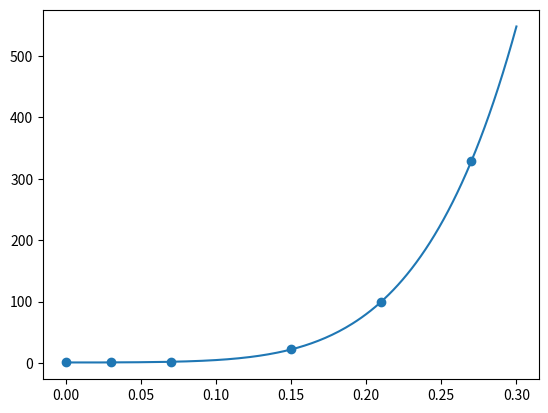

Generate this figure with matplotlib:
import numpy as np
import matplotlib.pyplot as plt

n = 6
nodes = [0, 0.03,0.07,0.15,0.21,0.27]
values = [1,1.06,2.09,22.1,99.78,328.602]
A = np.zeros((n,n))

for i in range(n):
    for j in range(n):
        A[i,j] = np.e ** (nodes[i] * j)

coef = np.linalg.solve(A, values)

def P(x):
    poly = 0
    for i in range(n):
        poly += coef[i] * np.e ** (i * x)
    return poly

points = np.linspace(0, 0.3, 199)
plt.plot(points, P(points))
plt.scatter(nodes, values)
plt.show()

